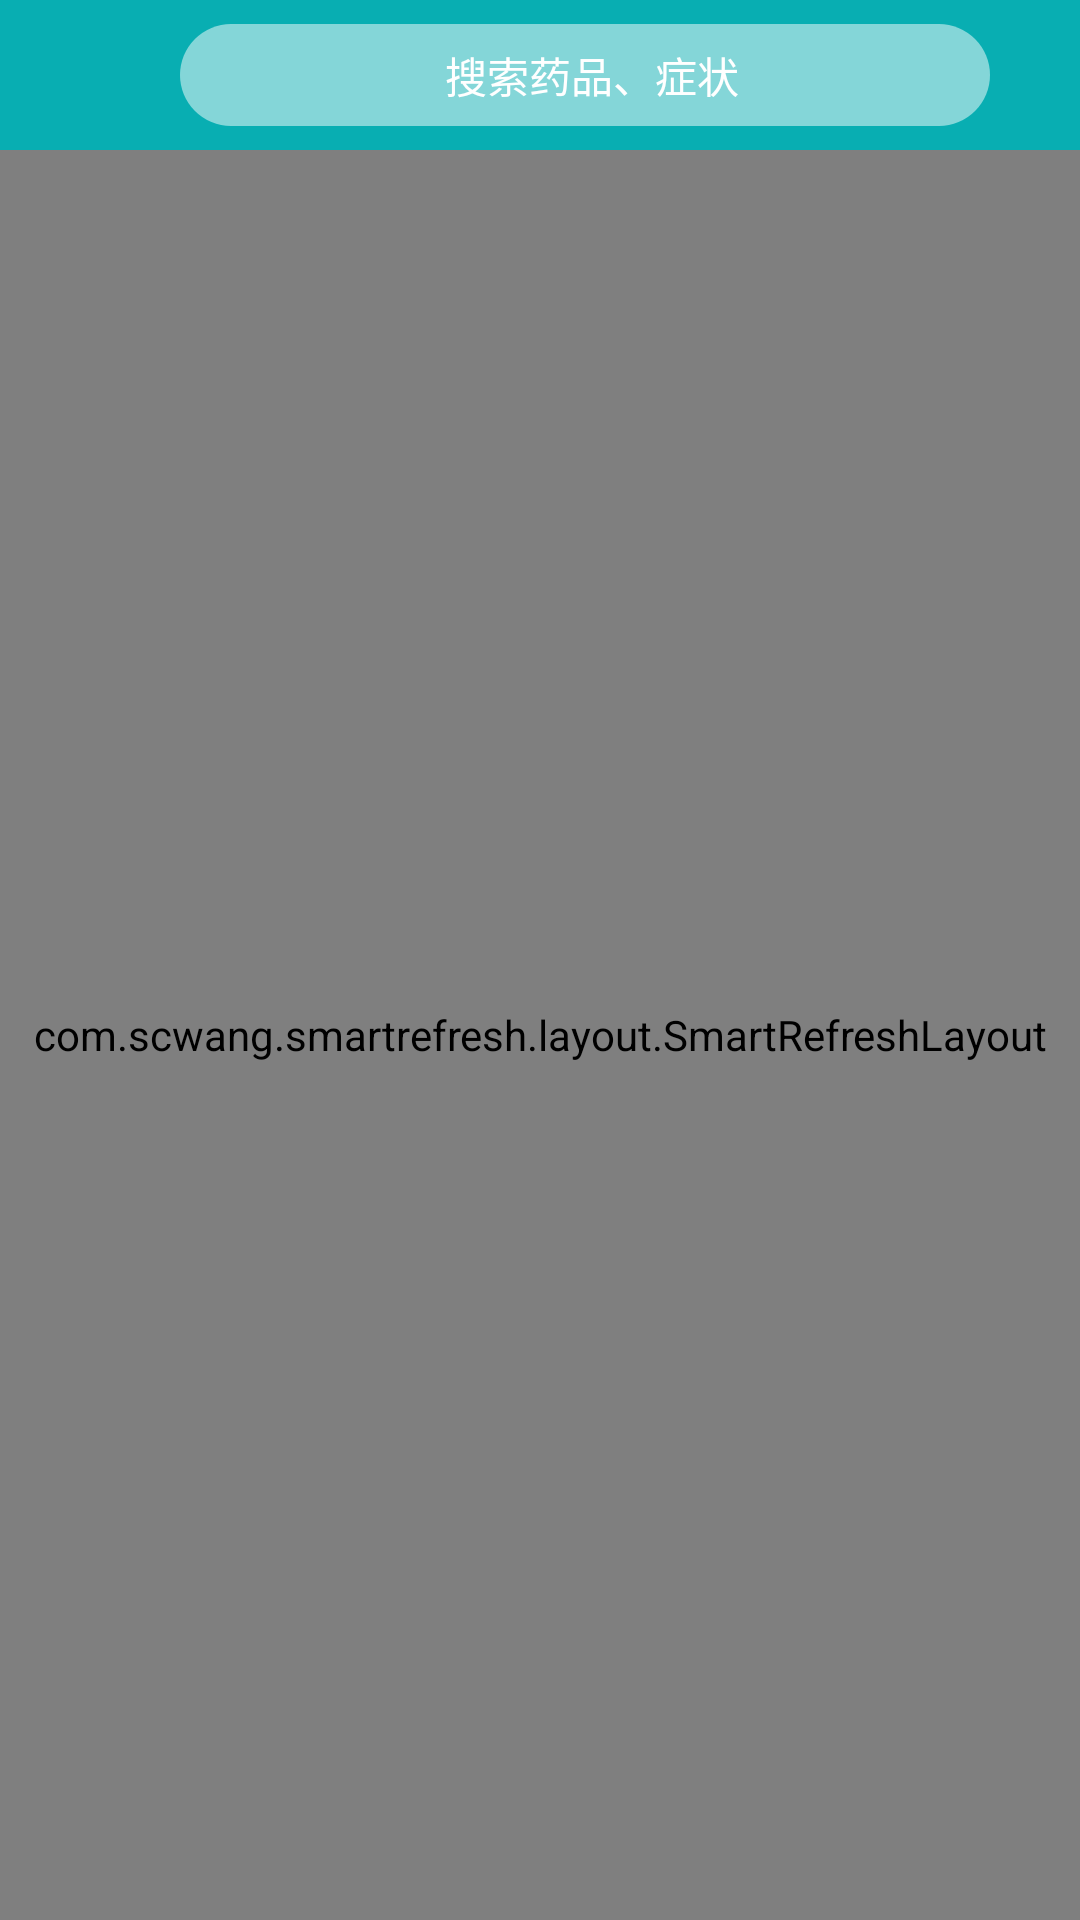

Here is an Android app screen rendered from its layout file. Give the layout XML and the strings, colors and styles it references.
<!-- AndroidManifest.xml: application theme AppTheme -->
<!-- res/layout/activity_main.xml -->
<?xml version="1.0" encoding="utf-8"?>
<RelativeLayout xmlns:android="http://schemas.android.com/apk/res/android"
    xmlns:app="http://schemas.android.com/apk/res-auto"
    xmlns:tools="http://schemas.android.com/tools"
    android:layout_width="match_parent"
    android:layout_height="match_parent"
    tools:context="com.magiclon.huatuodrug.activity.MainActivity">

    <android.support.v7.widget.Toolbar
        android:id="@+id/toolbar"
        android:layout_width="match_parent"
        android:layout_height="50dp"
        android:background="@color/colorPrimary"
        app:contentInsetLeft="0dp"
        app:contentInsetStart="0dp">

    </android.support.v7.widget.Toolbar>

    <android.support.v4.widget.DrawerLayout
        android:id="@+id/drawer"
        android:layout_width="match_parent"
        android:layout_height="match_parent"
        android:layout_below="@+id/toolbar">

        <RelativeLayout
            android:layout_width="match_parent"
            android:layout_height="match_parent">

            <TextView
                android:layout_width="match_parent"
                android:layout_height="wrap_content"
                android:gravity="center"
                android:layout_marginTop="30dp"
                android:text="由MagicLon提供技术支持"
                android:textColor="@color/gray"
                android:textSize="16sp"/>

            <com.scwang.smartrefresh.layout.SmartRefreshLayout
                android:layout_width="match_parent"
                android:layout_height="match_parent"
                app:srlEnablePureScrollMode="true">

                <android.support.v7.widget.RecyclerView
                    android:id="@+id/rv_main"
                    android:layout_width="match_parent"
                    android:layout_height="match_parent" />
            </com.scwang.smartrefresh.layout.SmartRefreshLayout>
        </RelativeLayout>

        <include layout="@layout/drawlayout_left" />
    </android.support.v4.widget.DrawerLayout>

    <LinearLayout
        android:id="@+id/ll_main_search"
        android:layout_width="match_parent"
        android:layout_height="34dp"
        android:layout_marginBottom="8dp"
        android:layout_marginLeft="60dp"
        android:layout_marginRight="30dp"
        android:layout_marginTop="8dp"
        android:background="@drawable/shape_search"
        android:gravity="center"
        android:orientation="horizontal">

        <ImageView
            android:layout_width="wrap_content"
            android:layout_height="wrap_content"
            android:layout_marginRight="5dp"
            android:src="@mipmap/search" />

        <TextView
            android:layout_width="wrap_content"
            android:layout_height="wrap_content"
            android:text="搜索药品、症状"
            android:textColor="@color/white"
            android:textSize="14sp" />
    </LinearLayout>
</RelativeLayout>
<!-- res/layout/drawlayout_left.xml (included above) -->
<?xml version="1.0" encoding="utf-8"?>
<LinearLayout xmlns:android="http://schemas.android.com/apk/res/android"
    android:layout_width="match_parent"
    android:layout_height="match_parent"
    android:layout_gravity="start"
    android:background="@color/custom"
    android:clickable="true"
    android:orientation="vertical">

    <ImageView
        android:id="@+id/iv_scan"
        android:layout_width="wrap_content"
        android:layout_height="wrap_content"
        android:layout_gravity="center_horizontal"
        android:layout_marginTop="50dp"
        android:scaleType="center"
        android:src="@mipmap/head" />

    <TextView
        android:layout_width="match_parent"
        android:layout_height="wrap_content"
        android:layout_margin="10dp"
        android:gravity="center"
        android:text="华佗手册"
        android:textColor="#44726f"
        android:textSize="18sp"
        android:textStyle="bold" />

    <View
        android:layout_width="match_parent"
        android:layout_height="1dp"
        android:background="@color/line" />

    <LinearLayout
        android:id="@+id/ll_main_terms"
        android:layout_width="match_parent"
        android:layout_height="wrap_content"
        android:background="@drawable/touch_bg"
        android:gravity="center"
        android:orientation="horizontal">

        <ImageView
            android:layout_width="wrap_content"
            android:layout_height="wrap_content"
            android:padding="10dp"
            android:src="@mipmap/terms" />

        <TextView
            android:id="@+id/tv_main_terms"
            android:layout_width="match_parent"
            android:layout_height="wrap_content"
            android:text="谈话术语"
            android:transitionName="sharedviewterms"
            android:textColor="@color/gray"
            android:textSize="16sp" />
    </LinearLayout>

    <View
        android:layout_width="match_parent"
        android:layout_height="1dp"
        android:background="@color/line" />
    <View
        android:layout_width="match_parent"
        android:layout_height="1dp"
        android:layout_marginTop="5dp"
        android:background="@color/line" />
    <LinearLayout
        android:id="@+id/ll_main_drugalis"
        android:layout_width="match_parent"
        android:layout_height="wrap_content"
        android:background="@drawable/touch_bg"
        android:gravity="center"
        android:orientation="horizontal">

        <ImageView
            android:layout_width="wrap_content"
            android:layout_height="wrap_content"
            android:padding="10dp"
            android:src="@mipmap/drug" />

        <TextView
            android:id="@+id/tv_main_drugalis"
            android:layout_width="match_parent"
            android:layout_height="wrap_content"
            android:text="药物别名"
            android:transitionName="sharedviewterms"
            android:textColor="@color/gray"
            android:textSize="16sp" />
    </LinearLayout>
    <View
        android:layout_width="match_parent"
        android:layout_height="1dp"
        android:background="@color/line" />
    <View
        android:layout_width="match_parent"
        android:layout_height="1dp"
        android:layout_marginTop="5dp"
        android:background="@color/line" />
    <LinearLayout
        android:id="@+id/ll_main_subject"
        android:layout_width="match_parent"
        android:layout_height="wrap_content"
        android:background="@drawable/touch_bg"
        android:gravity="center"
        android:orientation="horizontal">

        <ImageView
            android:layout_width="wrap_content"
            android:layout_height="wrap_content"
            android:padding="10dp"
            android:src="@mipmap/subject" />

        <TextView
            android:id="@+id/tv_main_subject"
            android:layout_width="match_parent"
            android:layout_height="wrap_content"
            android:text="专题培训"
            android:transitionName="sharedviewterms"
            android:textColor="@color/gray"
            android:textSize="16sp" />
    </LinearLayout>
    <View
        android:layout_width="match_parent"
        android:layout_height="1dp"
        android:background="@color/line" />
    <View
        android:layout_width="match_parent"
        android:layout_height="1dp"
        android:layout_marginTop="5dp"
        android:background="@color/line" />
    <LinearLayout
        android:id="@+id/ll_main_kucun"
        android:layout_width="match_parent"
        android:layout_height="wrap_content"
        android:background="@drawable/touch_bg"
        android:gravity="center"
        android:orientation="horizontal">

        <ImageView
            android:layout_width="wrap_content"
            android:layout_height="wrap_content"
            android:padding="10dp"
            android:src="@mipmap/kucun" />

        <TextView
            android:id="@+id/tv_main_kuncun"
            android:layout_width="match_parent"
            android:layout_height="wrap_content"
            android:text="库存查询"
            android:transitionName="sharedviewterms"
            android:textColor="@color/gray"
            android:textSize="16sp" />
    </LinearLayout>
    <View
        android:layout_width="match_parent"
        android:layout_height="1dp"
        android:background="@color/line" />
</LinearLayout>
<!-- resources referenced by this layout -->
<resources>
  <color name="colorPrimary">#08aeb2</color>
  <color name="custom">#FAFAFA</color>
  <color name="gray">#8a8a8a</color>
  <color name="line">#ededed</color>
  <color name="white">#FFFFFF</color>
  <!-- drawable shape_search (drawable) -->
  <?xml version="1.0" encoding="utf-8"?>
  <shape xmlns:android="http://schemas.android.com/apk/res/android">
      <solid android:color="#80FFFFFF" />
      <corners
          android:radius="25dp" />
  </shape>
  <!-- mipmap drug: png bitmap (mipmap-xhdpi, 1101 bytes) -->
  <!-- mipmap head: png bitmap (mipmap-xhdpi, 7191 bytes) -->
  <!-- mipmap kucun: png bitmap (mipmap-xhdpi, 1242 bytes) -->
  <!-- mipmap subject: png bitmap (mipmap-xhdpi, 706 bytes) -->
  <!-- mipmap terms: png bitmap (mipmap-xhdpi, 960 bytes) -->
  <style name="AppTheme" parent="Theme.AppCompat.Light.NoActionBar">
          
          <item name="colorPrimary">@color/colorPrimary</item>
          <item name="colorPrimaryDark">@color/colorPrimaryDark</item>
          <item name="colorAccent">@color/colorAccent</item>
          <item name="windowNoTitle">true</item>
          <item name="android:textColor">@color/black</item>
          <item name="android:windowIsTranslucent">true</item>
      </style>
  <color name="colorPrimaryDark">#08aeb2</color>
  <color name="colorAccent">#08aeb2</color>
  <color name="black">#000</color>
</resources>
